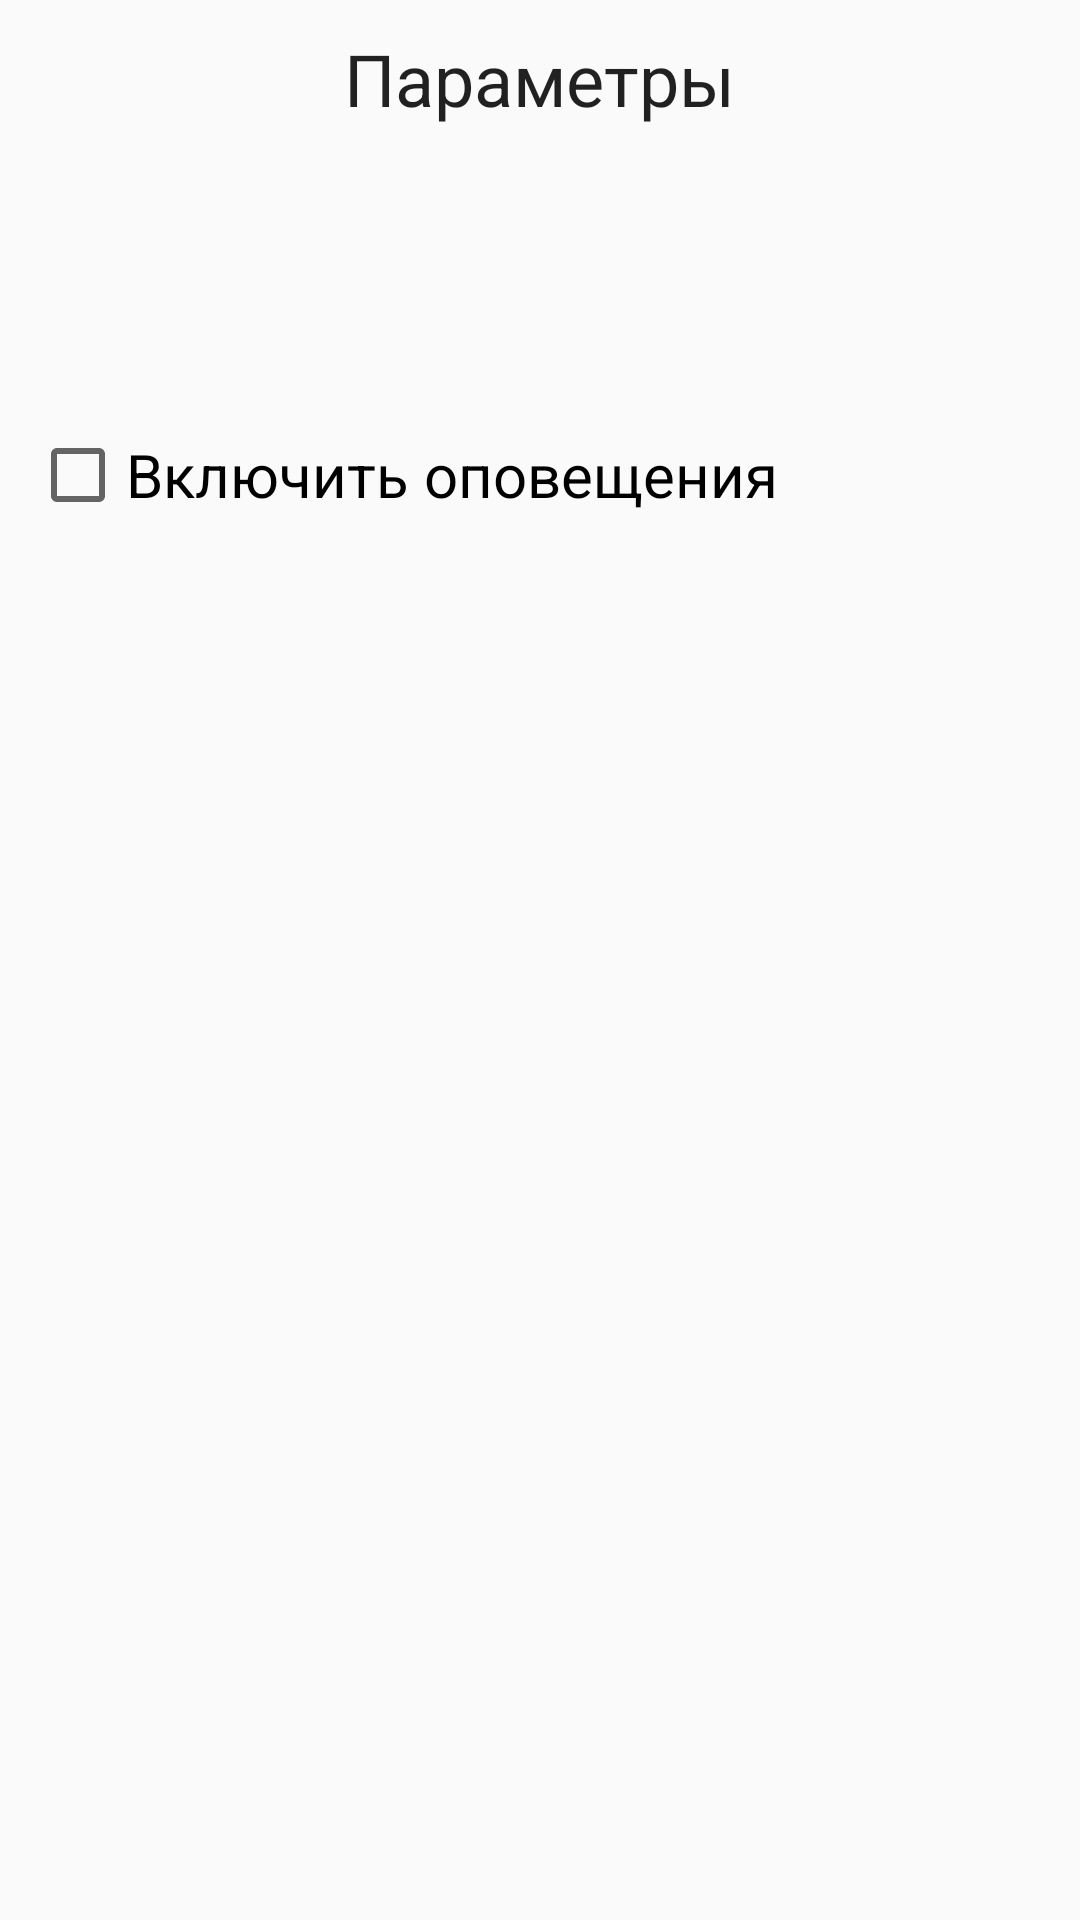

Android layout source for this screen:
<!-- AndroidManifest.xml: application theme AppTheme -->
<!-- res/layout/fragment_tools.xml -->
<RelativeLayout xmlns:android="http://schemas.android.com/apk/res/android"
    xmlns:tools="http://schemas.android.com/tools"
    android:layout_width="match_parent"
    android:layout_height="match_parent"
    tools:context="ru.spbau.mit.starlab.financialassistant.fragments.ToolsFragment">

    

    <TextView
        android:id="@+id/txtTools"
        style="@style/FragmentHeader"
        android:text="@string/tools" />

    <CheckBox
        android:layout_width="wrap_content"
        android:layout_height="wrap_content"
        android:text="Включить оповещения"
        android:id="@+id/txt"
        android:layout_marginTop="100dp"
        android:layout_marginLeft="10dp"
        android:layout_below="@+id/txtTools"
        android:layout_alignParentLeft="true"
        android:layout_alignParentStart="true"
        android:textSize="20sp"/>


</RelativeLayout>
<!-- resources referenced by this layout -->
<resources>
  <string name="tools">Параметры</string>
  <style name="FragmentHeader">
          <item name="android:layout_width">wrap_content</item>
          <item name="android:layout_height">wrap_content</item>
          <item name="android:layout_centerHorizontal">true</item>
          <item name="android:layout_marginTop">10dp</item>
          <item name="android:textAppearance">?android:attr/textAppearanceLarge</item>
          <item name="android:textSize">24sp</item>
      </style>
  <style name="AppTheme" parent="Theme.AppCompat.Light.DarkActionBar">
          
          <item name="colorPrimary">@color/colorPrimary</item>
          <item name="colorPrimaryDark">@color/colorPrimaryDark</item>
          <item name="colorAccent">@color/colorAccent</item>
      </style>
  <color name="colorPrimary">#009688</color>
  <color name="colorPrimaryDark">#00796B</color>
  <color name="colorAccent">#00BCD4</color>
</resources>
